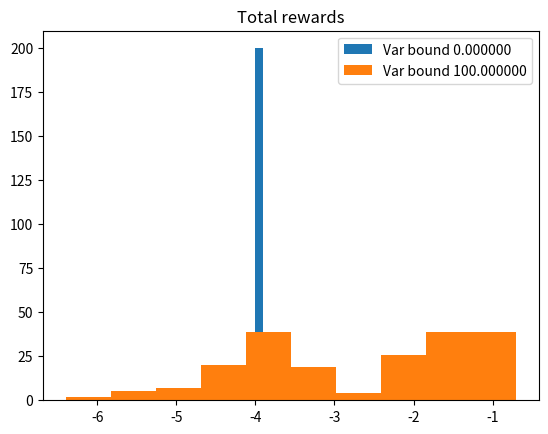
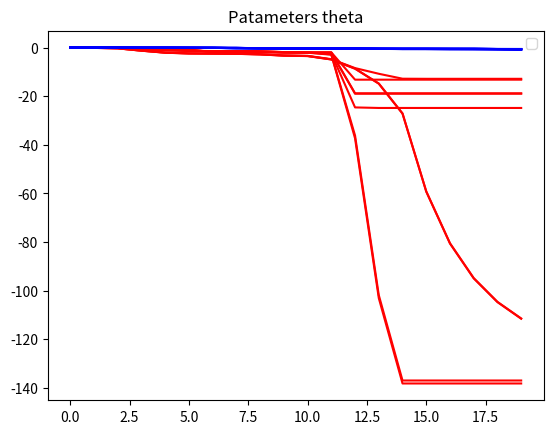
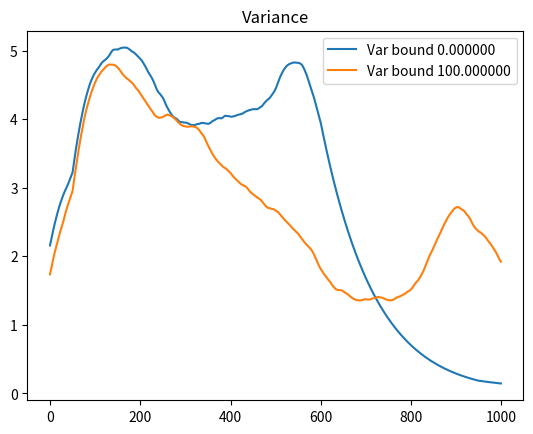
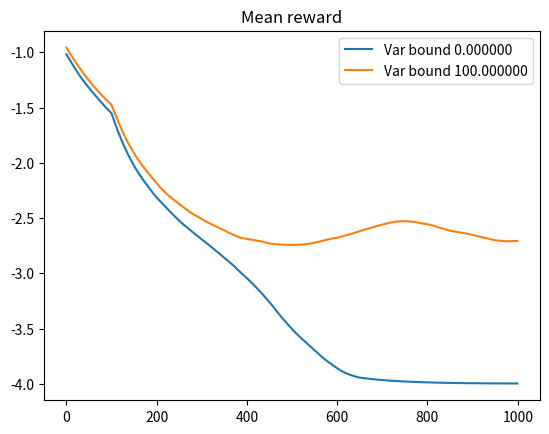

Write the Python code that produced these figures, in order.
import numpy as np
from matplotlib import pyplot as plt

# Based on Policy Gradients with variance Related Risk Criteria

def clamp(n, smallest, largest):
    return max(smallest, min(n, largest))

class TwentyStateGame:

    def __init__(self, var_bound):
        self.state_length = 22
        self.state = np.zeros(self.state_length)  # discrete states
        self.position = 0
        self.speed = 0
        self.theta = np.random.random_sample((self.state_length,3))/self.state_length  # parameters
        self.actions = np.array([-1, 0, 1])
        self.pitfall = False

        self.G = 0.0  # estimation of total reward
        self.Var = 0.0  # estimation of variance of reward
        self.var_bound = var_bound  # threshold of variance
        self.alpha_step = 0.01  # step of gradient ascent
        self.beta_step = 0.01  # step of gradient ascent
        self.lam = 0.1  # penalization, related to the approximation of COP solution, equations (9) and (10)
        self.eps = 0.0001  # epsilon for epsilon-constrained softmax policy

    # Mean reward, variance and parameter update function, equations (13)
    def update(self, R, zk, type='Var', update_theta=True):
        self.G += self.alpha_step * (R - self.G)
        self.Var += self.alpha_step * (R * R - self.G * self.G - self.Var)
        if update_theta:
            g_prime = 0.0 if (self.Var - self.var_bound) < 0.0 else 2.0 * (self.Var - self.var_bound)
            if type == 'Var':
                self.theta += self.beta_step * (R - self.lam * g_prime * (R * R - 2.0 * self.G)) * zk
            if type == 'Sharpe':
                self.theta += self.beta_step / np.sqrt(self.Var) * \
                              (R - (self.G * R * R - 2.0 * self.G * self.G * R) / (2 * self.Var)) * zk

    @property
    def is_pitfall(self):
        return self.state[-1]

    # p_a represents a probability to be in the 2nd state
    def move(self, p_a):
        self.dist = p_a.copy()
        a = np.random.choice(self.actions, p=p_a)

        prev_state, prev_pos = self.state.copy(), self.position

        self.update_game(a)

        if prev_pos <= 9 and self.position >= 9 and self.is_pitfall:
            self.game_over = True
            return -3.0
        if self.position >= 19:
            self.game_over = True
            return 0
        else:
            return -0.1

    def update_game(self, a):
        self.state[self.position] = 0.0
        self.state[-2] = 0.0

        self.speed = clamp(self.speed + a, 0, 3)
        self.position = clamp(self.position + self.speed, 0, 19)

        self.state[self.position] = 1.0
        self.state[-2] = self.speed
        self.spawn_pitfall()

    # initialization function, chooses state randomly
    def zero_state(self):
        self.state = np.zeros(self.state_length)  # discrete states
        self.position = 0
        self.speed = 0
        self.state[0] = 1.0
        self.state[-2] = 0.0
        self.game_over = False
        self.spawn_pitfall()

    def spawn_pitfall(self):
        if self.pitfall and np.random.random() > 0.5:
            self.pitfall = False
        elif np.random.random() > 0.8:
            self.pitfall = True
        self.state[-1] = int(self.pitfall)

    # function returns probability of being in th 2nd state using softmax policy
    def sample_action(self, temperature=2.0):
        # http://incompleteideas.net/sutton/book/ebook/node17.html
        lst = self.state.dot(self.theta) / temperature
        # print(lst)
        e_lst = np.exp(lst)
        return e_lst / np.sum(e_lst)

    # gradient of log-likelihood used for computing zk
    def log_like(self, temperature=2.0):
        lst = self.state.dot(self.theta) / temperature
        e_lst = np.exp(lst)
        d_lst = np.repeat([[(e_lst[1] + e_lst[2]), (e_lst[0] + e_lst[2]), (e_lst[0] + e_lst[1])]], self.state_length,
                          axis=0)
        d_lst = np.multiply(self.state[np.newaxis].T, d_lst / np.sum(e_lst))

        return d_lst

    # function plays one game, computes total reward and zk along trajectory
    def play_one(self, T):
        total_rew, zk = 0.0, 0.0
        self.zero_state()
        for i in range(T):
            p_a = self.sample_action()
            zk += self.log_like()
            rew = self.move(p_a)
            total_rew += rew
            if self.game_over:
                break
        return total_rew, zk


# function plotting running average of vector vec, n specifies width of window
def plot_run_avg(vec, n, **kwargs):
    p = []
    for i in range(len(vec)):
        p.append(np.mean(vec[max(0, i - int(n/2)) : min(i+int(n/2), len(vec)-1)]))
    plt.plot(p, **kwargs)

if __name__ == '__main__':
    # TODO: make beta_step and alpha_step fulfil condition from paper
    N_games_learn = 1000 # number of games to play for learning
    N_games_test = 200  # number of games to play for data gathering
    length_of_game = 40  # number of steps in one game

    variance_bounds = [0.0, 100.0]  # variance bounds
    colors = ['red', 'blue']

    tr_plot, theta_plot, Var_plot, G_plot = [], [], [], []  # data for plots

    for v in variance_bounds:
        game = TwentyStateGame(v)  # instance of a game
        total_rews, theta, Var, G = [], [], [], []
        for i in range(N_games_learn):
            ut = False  # parameter which specifies if theta is updated in that iteration
            if i == N_games_learn/2:  # in the middle of the game make lambda to be almost 1.0
                # this is related to the approximation of COP solution approximation
                # equations (9) and (10) and 7 lines of text under
                game.lam = 0.99
            if i % 50 == 0:
                ut = True  # theta gets updated every 20. iteration
                theta.append(game.theta.copy())  # gathering data for graph
            Var.append(game.Var)  # gathering data for graph
            G.append(game.G)  # gathering data for graph
            total_rew, zk = game.play_one(length_of_game)
            game.update(total_rew, zk, update_theta=ut)  # finally update everything

        for i in range(N_games_test):
            total_rew, _ = game.play_one(length_of_game)  # gathering data for graph without update
            total_rews.append(total_rew)  # gathering data for graph

        tr_plot.append(total_rews)  # gathering data for graph
        theta_plot.append(theta)  # gathering data for graph
        Var_plot.append(Var)  # gathering data for graph
        G_plot.append(G)  # gathering data for graph

    plt.figure()
    for rew, v in zip(tr_plot,variance_bounds):
        plt.hist(rew, label='Var bound %f'%v)
    plt.legend()
    plt.title('Total rewards')
    # plt.show()

    plt.figure()
    for theta, v, c in zip(theta_plot,variance_bounds, colors):
        th = plt.plot(np.arange(N_games_learn/50), np.array(theta)[:,0],
                 np.arange(N_games_learn/50), np.array(theta)[:, 1],
                 np.arange(N_games_learn / 50), np.array(theta)[:, 2],
                 color=c)
        plt.legend([th], ['Var bound %f' % v])
    plt.title('Patameters theta')
    # plt.show()

    plt.figure()
    for rew, v in zip(Var_plot,variance_bounds):
        plot_run_avg(rew, 100, label='Var bound %f'%v)
    plt.legend()
    plt.title('Variance')
    # plt.show()

    plt.figure()
    for rew, v in zip(G_plot,variance_bounds):
        plot_run_avg(rew, 200, label='Var bound %f'%v)
    plt.legend()
    plt.title('Mean reward')
    plt.show()